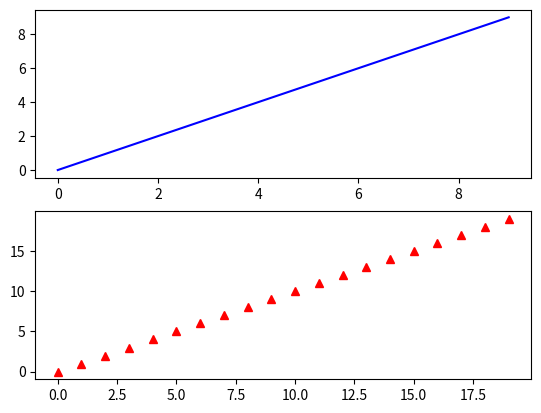

Reproduce this figure in Python.
import matplotlib.pyplot as plt
import matplotlib as mpl
import numpy as np

# Make an example plot with two subplots...
fig = plt.figure()
from matplotlib.transforms import Bbox

ax1 = fig.add_subplot(2,1,1)
ax1.plot(range(10), 'b-')

ax2 = fig.add_subplot(2,1,2)
ax2.plot(range(20), 'r^')

# Save the full figure...
fig.savefig('full_figure.png')


ex=fig.get_window_extent().transformed(fig.dpi_scale_trans.inverted())
print(ex)
print(type(ex))
print(ex.extents)

my_blit_box = Bbox.from_bounds(*ex.extents)
print(my_blit_box)


fig.savefig('full_figure2.png',bbox_inches=ex.expanded(1.1,1.2))




# Save just the portion _inside_ the second axis's boundaries
extent = ax2.get_window_extent().transformed(fig.dpi_scale_trans.inverted())

print(extent)

fig.savefig('ax2_figure.png', bbox_inches=extent)

# Pad the saved area by 10% in the x-direction and 20% in the y-direction
fig.savefig('ax2_figure_expanded.png', bbox_inches=extent.expanded(1.1, 1.2))